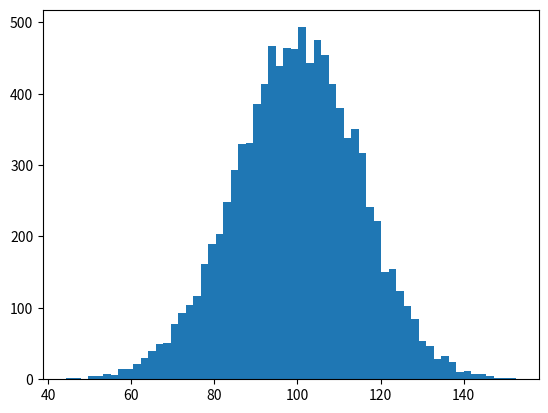

Here is the Python script that generated this plot: (Note: this script raises an exception after producing the figure.)
import numpy as np    
import matplotlib.mlab as mlab    
import matplotlib.pyplot as plt
mu = 100 # mean of distribution    
sigma = 15  #standard deviation of distribution
x = mu + sigma * np.random.randn(10000)    
    
num_bins = 60    
# the histogram of the data    
n, bins, patches = plt.hist(x, num_bins, normed=1, facecolor='purple', alpha=0.5)    
  
# add a 'best fit' line    
y = mlab.normpdf(bins, mu, sigma)    
plt.plot(bins, y, 'r--')    
# plt.xlabel('Smarts')    
# plt.ylabel('Probability')    
plt.title(r'Histogram of IQ: $\mu=100$, $\sigma=15$')    
    
# Tweak spacing to prevent clipping of ylabel    
plt.subplots_adjust(left=0.15)    
plt.show()    
# plt.savefig("hist.jpg")  